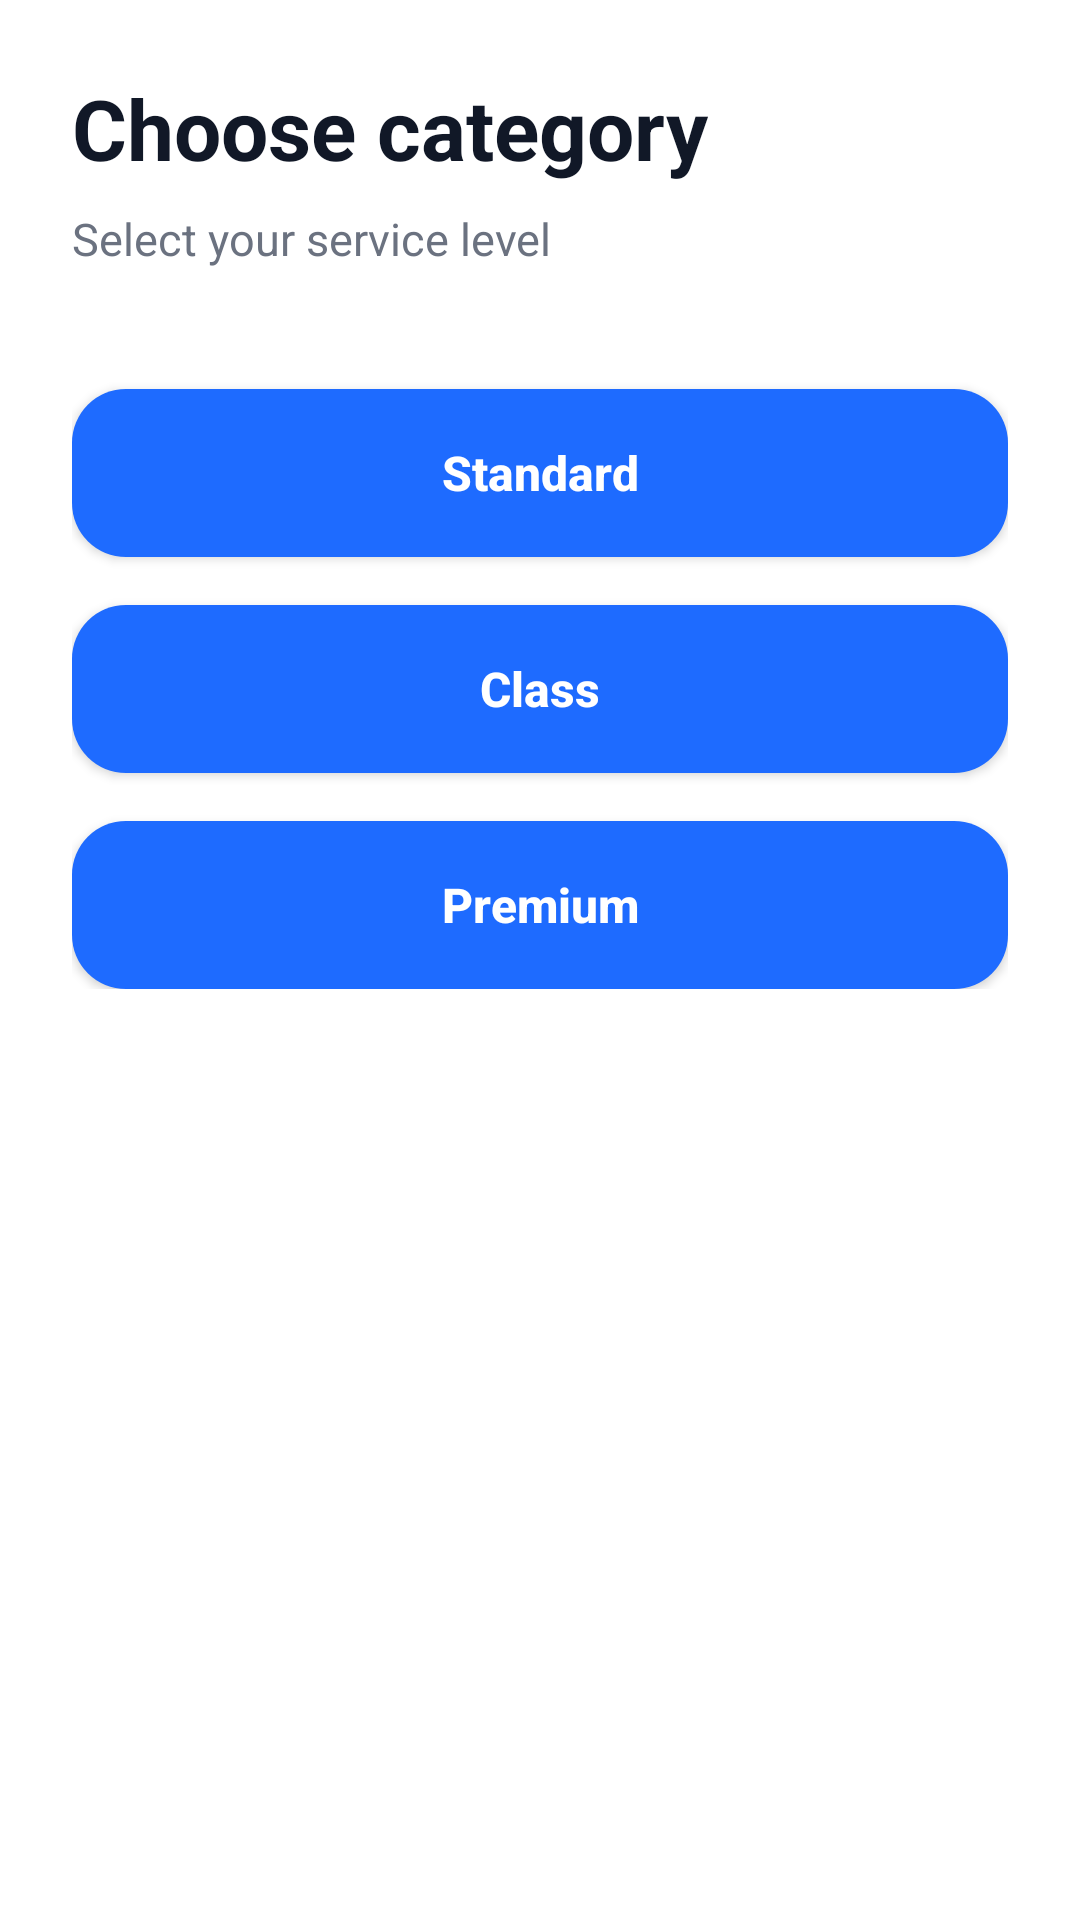

Android layout source for this screen:
<!-- AndroidManifest.xml: application theme Theme.DabaCut -->
<!-- res/layout/activity_category_selection.xml -->
<?xml version="1.0" encoding="utf-8"?>
<ScrollView xmlns:android="http://schemas.android.com/apk/res/android"
    android:layout_width="match_parent"
    android:layout_height="match_parent">

    <LinearLayout
        android:layout_width="match_parent"
        android:layout_height="wrap_content"
        android:orientation="vertical"
        android:padding="24dp">

        <TextView
            android:layout_width="wrap_content"
            android:layout_height="wrap_content"
            android:text="@string/choose_category"
            android:textColor="@color/text_primary"
            android:textStyle="bold"
            android:textSize="28sp" />

        <TextView
            android:layout_width="wrap_content"
            android:layout_height="wrap_content"
            android:layout_marginTop="8dp"
            android:text="@string/select_service_level"
            android:textColor="@color/text_secondary"
            android:textSize="15sp" />

        <Button
            android:id="@+id/btnStandard"
            style="@style/DabaButtonPrimary"
            android:layout_marginTop="40dp"
            android:text="@string/standard" />

        <Button
            android:id="@+id/btnClass"
            style="@style/DabaButtonPrimary"
            android:layout_marginTop="16dp"
            android:text="@string/class_service" />

        <Button
            android:id="@+id/btnPremium"
            style="@style/DabaButtonPrimary"
            android:layout_marginTop="16dp"
            android:text="@string/premium" />

    </LinearLayout>
</ScrollView>
<!-- resources referenced by this layout -->
<resources>
  <color name="text_primary">#111827</color>
  <color name="text_secondary">#6B7280</color>
  <string name="choose_category">Choose category</string>
  <string name="class_service">Class</string>
  <string name="premium">Premium</string>
  <string name="select_service_level">Select your service level</string>
  <string name="standard">Standard</string>
  <style name="DabaButtonPrimary">
          <item name="android:layout_width">match_parent</item>
          <item name="android:layout_height">56dp</item>
          <item name="android:background">@drawable/bg_button_primary</item>
          <item name="android:textAllCaps">false</item>
          <item name="android:textColor">@android:color/white</item>
          <item name="android:textSize">16sp</item>
          <item name="android:textStyle">bold</item>
      </style>
  <style name="Theme.DabaCut" parent="Theme.Material3.Light.NoActionBar">
          <item name="android:windowBackground">@drawable/bg_splash</item>
          <item name="colorPrimary">@color/electric_blue</item>
          <item name="android:statusBarColor">@color/white</item>
          <item name="android:navigationBarColor">@color/white</item>
          <item name="android:windowLightStatusBar">true</item>
          <item name="android:windowLightNavigationBar">true</item>
      </style>
  <!-- drawable bg_button_primary (drawable) -->
  <?xml version="1.0" encoding="utf-8"?>
  <shape xmlns:android="http://schemas.android.com/apk/res/android">
      <solid android:color="@color/electric_blue" />
      <corners android:radius="18dp" />
  </shape>
  <color name="electric_blue">#1E6BFF</color>
  <color name="white">#FFFFFF</color>
</resources>
